Photos from the image-classification dataset "divider_cleanliness" in the GitHub repository GajananRanmal/divider-. Its 3 classes are: clean, dirty, medium.

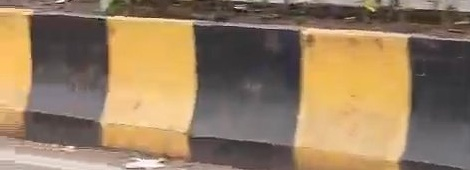
Label: clean

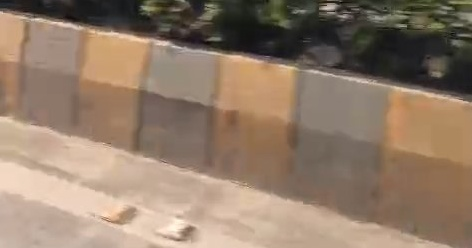
Label: medium

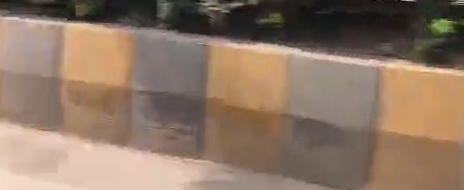
Label: dirty

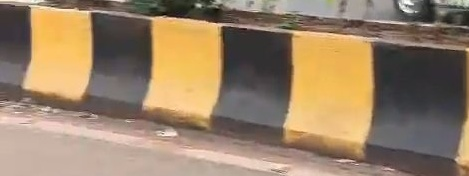
Label: clean

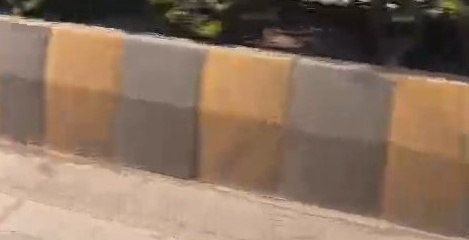
Label: medium
